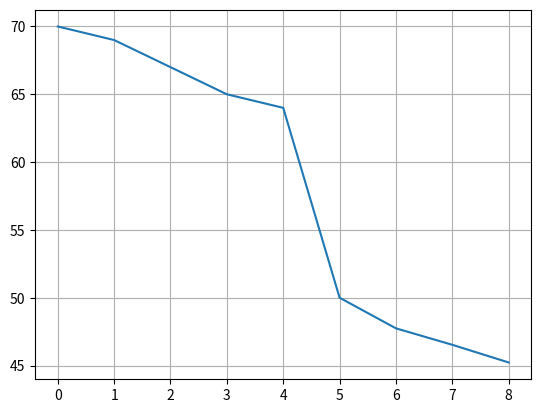

Python code for this plot:
import matplotlib.pyplot as plt

sudoku_easy = [217] # in sec
sudoku_medium = [209] # in sec
sudoku_hard = [226] # in sec
sudoku_expert = [265, 255] # in sec
sudoku_master = [314] # in sec
sudoku_extreme = [1154] # in sec

ny_times_sudoku_easy = [292, 251] # in sec
ny_times_sudoku_medium = [1293] # in sec
ny_times_sudoku_hard = [] # in sec

timeguessr_daily = [37994] # points
timeguessr_normal = [40833] # points

seterra_europe = [70, 69, 67, 65, 64, 50, 47.740, 46.528, 45.224] # in sec
seterra_us_states = [77.879, 75.102] # in sec
seterra_asia = [80.401, 75.339] # in sec

time = list(range(len(seterra_europe)))

plt.plot(time, seterra_europe)
plt.grid()
plt.show()